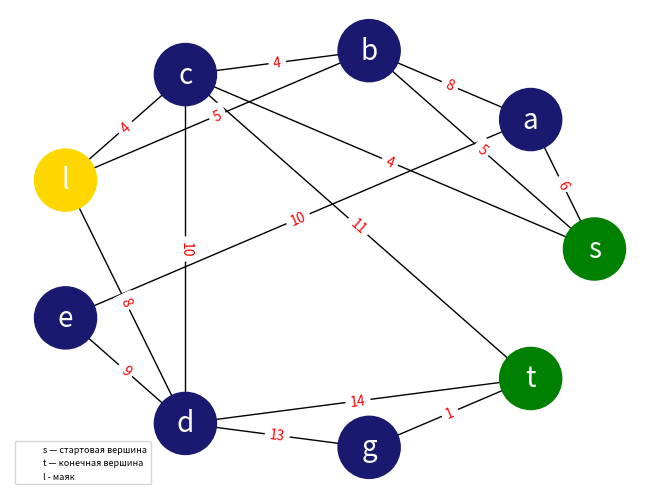

This chart was generated by the following Python code:
import matplotlib.pyplot as plt
import networkx as nx
import matplotlib.patches as mpatches

G = nx.Graph()  # создаём объект графа

# определяем список узлов (ID узлов)
nodes = ["s", "a", "b", "c", "l", "e", "d", "g", "t"]

# определяем список рёбер
# список кортежей, каждый из которых представляет ребро
# кортеж (id_1, id_2) означает, что узлы id_1 и id_2 соединены ребром
edges = [("s","a"), ("s","c"), ("a","b"), ("a","e"), ("b","s"), ("b","l"), ("b","c"), ("c","l"), ("c","d"), ("c","t"), ("d","e"), ("d","l"), ("d","t"), ("d","g"), ("g","t") ]
# добавляем информацию в объект графа
G.add_nodes_from(nodes)
G.add_edges_from(edges)
pos = nx.circular_layout(G)

node_colors = []
for node in G.nodes():
    if node == "s":
        node_colors.append("green")  # старт
    elif node == "t":
        node_colors.append("green")    # финиш
    elif node == "l":
        node_colors.append("gold")   # выделенная вершина
    else:
        node_colors.append("MidnightBlue")  # обычные вершины

options = {
    'node_color': node_colors,
    'node_size': 2000,          
    'width': 1,                 
    'arrowstyle': '-|>',        
    'arrowsize': 12,            
    'edge_color':'black',
    'font_size': 20,         # размер шрифта для названий вершин
    'font_color': 'white',   # цвет шрифта      # edge color
}

nx.draw(G, pos, with_labels = True, **options)
nx.draw_networkx_edge_labels(G, 
     pos,
    edge_labels={ ("s","a"):'6', ("s","c"):'4', ("a","b"):'8', ("a","e"):'10', ("b","s"):'5', ("b","l"):'5', ("b","c"):'4', ("c","l"):'4', ("c","d"):'10', ("c","t"):'11', ("d","e"):'9', ("d","l"):'8', ("d","t"):'14', ("d","g"):'13', ("g","t"):'1'
,
    },
    font_color='red'

)
start_patch = mpatches.Patch(color='none', label='s — стартовая вершина')
end_patch = mpatches.Patch(color='none', label='t — конечная вершина')
landmark_patch = mpatches.Patch(color='none', label='l - маяк')

plt.legend(handles=[start_patch, end_patch, landmark_patch],
           loc='lower left', fontsize=6.5)

plt.show()
